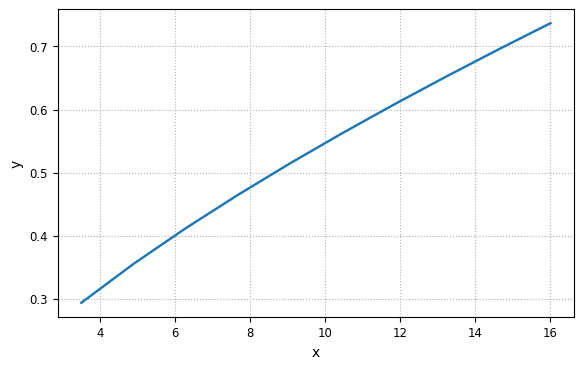

This chart was generated by the following Python code:
import numpy as np
from matplotlib.backends.backend_agg import FigureCanvasAgg as FigureCanvas
import matplotlib.pyplot as plt
import pylab

# -------------------------------------------------------------------------------
# 绘图参数设置
# -------------------------------------------------------------------------------
pylab.mpl.rcParams['font.sans-serif'] = ['SimHei']
pylab.mpl.rcParams['axes.unicode_minus'] = False
pylab.mpl.rcParams['font.size'] = 10
pylab.mpl.rcParams['legend.fontsize'] = u'small'
pylab.mpl.rcParams['xtick.labelsize'] = u'small'
pylab.mpl.rcParams['ytick.labelsize'] = u'small'


# -------------------------------------------------------------------------------
def g(S, L, Kg, ts):
    return 0.06 + (S / 14) ** 0.4 * (S / L) ** 0.3 * (Kg / (12.0 * L * ts ** 3)) ** 0.01


# -------------------------------------------------------------------------------
fig = plt.figure(figsize=(6, 3.75))
ax = fig.add_axes([0.11, 0.13, 0.86, 0.82])
ax.grid(True, ls='dotted')
cv = FigureCanvas(fig)
ax.set_xlabel("x")
ax.set_ylabel("y")
Slist = np.linspace(3.5, 16, 10)
ret = [g(S, 80, 6e6, 5) for S in Slist]
ax.plot(Slist, ret, linewidth=1.75)
cv.print_figure('./S-g.png', dpi=300)
